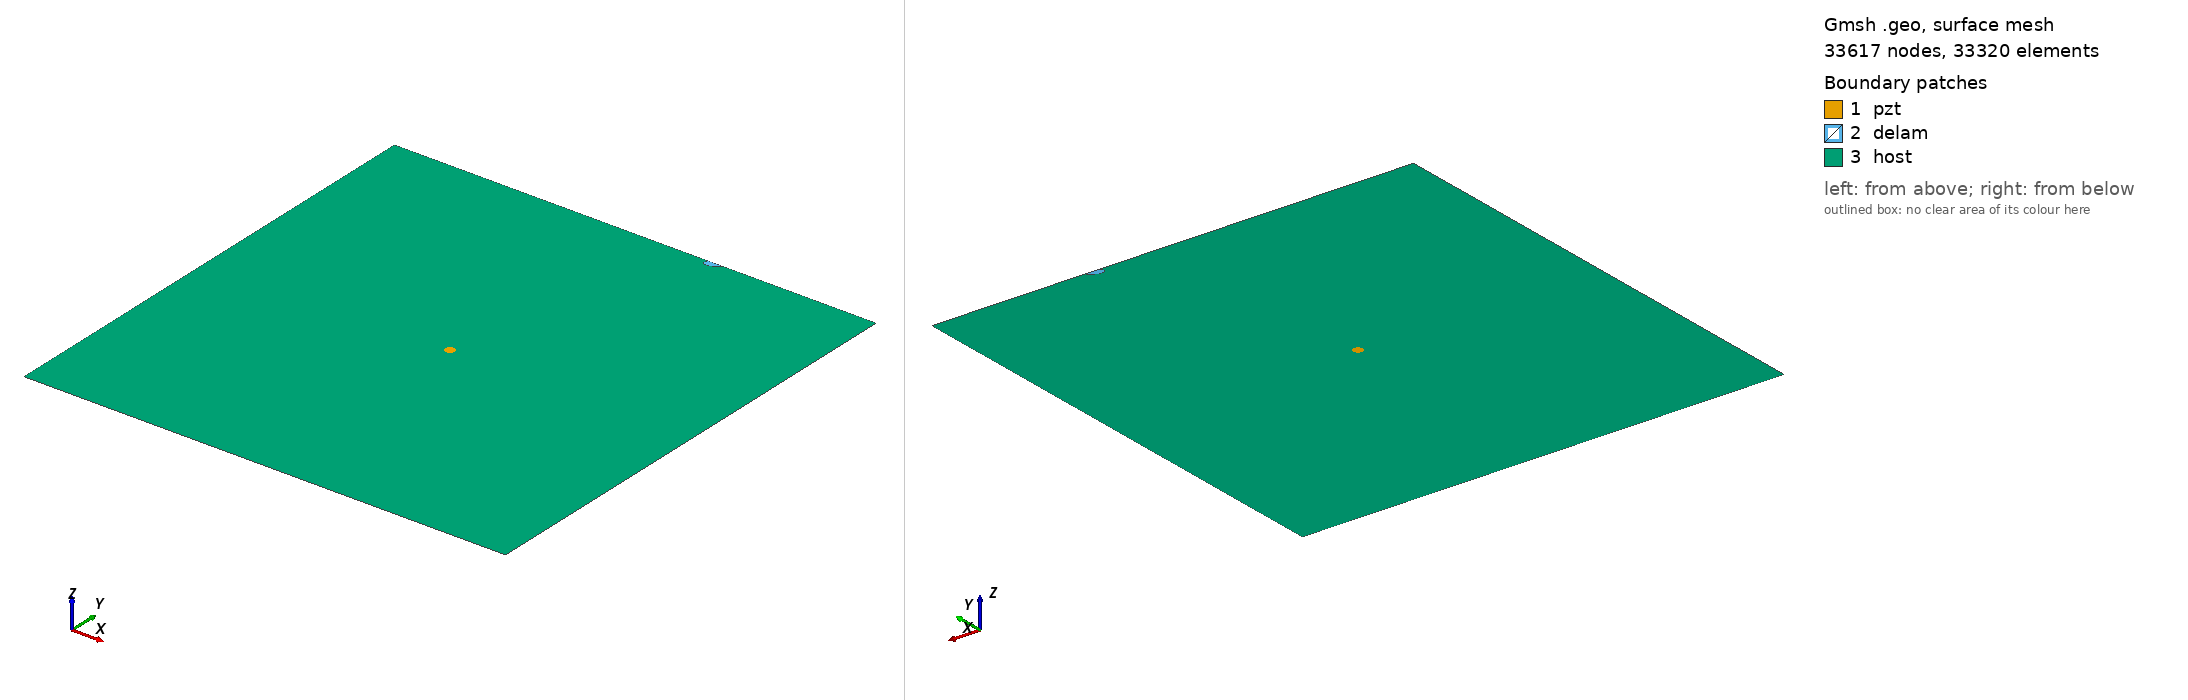

Gmsh geometry script, surface-meshed: 33617 nodes, 33320 surface elements. Boundary patches (legend numbers): 1 pzt, 2 delam, 3 host. Left view from above one corner, right view from below the opposite corner. Legend entries are the model's physical surfaces. The drawing asked Gmsh for element sizes between 1% and 20% of the model's largest extent; the script's own settings can give other sizes.

=== m2_401_delam1_position_no_97_a_10mm_b_5mm_angle_30.geo (drawn) ===
SetFactory("OpenCASCADE");
L=0.500000; 
W=0.500000; 
a=0.010000; 
b=0.005000; 
x=0.333333; 
y=0.500000; 
alpha=0.166667 *Pi; 
r=0.005000; 
xpzt=0.250000; 
ypzt=0.250000; 
//+
Point(1) = {0, 0, 0, 1.0};
//+
Point(2) = {L, 0, 0, 1.0};
//+
Point(3) = {L, W, 0, 1.0};
//+
Point(4) = {0, W, 0, 1.0};
//+
Line(1) = {1, 2};
//+
Line(2) = {2, 3};
//+
Line(3) = {3, 4};
//+
Line(4) = {4, 1};
//+
Circle(5) = {xpzt, ypzt, -0, r, 0, 2*Pi};
//+
Ellipse(6) = {x, y, -0, a, b, 0, 2*Pi};
//+
Rotate {{0, 0, 1}, {x, y, 0}, alpha} {
  Curve{6}; 
}
//+
BooleanDifference{ Curve{6}; Delete; }{ Curve{3}; }
//+
Delete {
  Curve{6}; 
}
//+
Delete {
  Curve{3}; 
}
//+
Line(9) = {7, 8};
//+
Line(10) = {3, 8};
//+
Line(11) = {7, 4};
//+
Curve Loop(1) = {5};
//+
Plane Surface(1) = {1};
//+
Curve Loop(2) = {9, 7};
//+
Plane Surface(2) = {2};
//+
Curve Loop(3) = {10, -7, 11, 4, 1, 2};
//+
Curve Loop(4) = {5};
//+
Plane Surface(3) = {3, 4};
//+
Point(9) = {xpzt, ypzt, 0, 1.0};
//+
Point{9} In Surface {1};// mesh node at centre of pzt
//+
Physical Surface("pzt") = {1};
//+
Physical Surface("delam") = {2};
//+
Physical Surface("host") = {3};

Mesh.Algorithm = 6; // Frontal
Mesh.CharacteristicLengthFactor = 0.070000;
Mesh.CharacteristicLengthMin = 0.001000;
Mesh.CharacteristicLengthMax = 0.200000;
Mesh.RecombineAll = 1; // Apply recombination algorithm
Mesh.SubdivisionAlgorithm = 1; // 1: all quadrangles
Mesh.Smoothing = 1;
